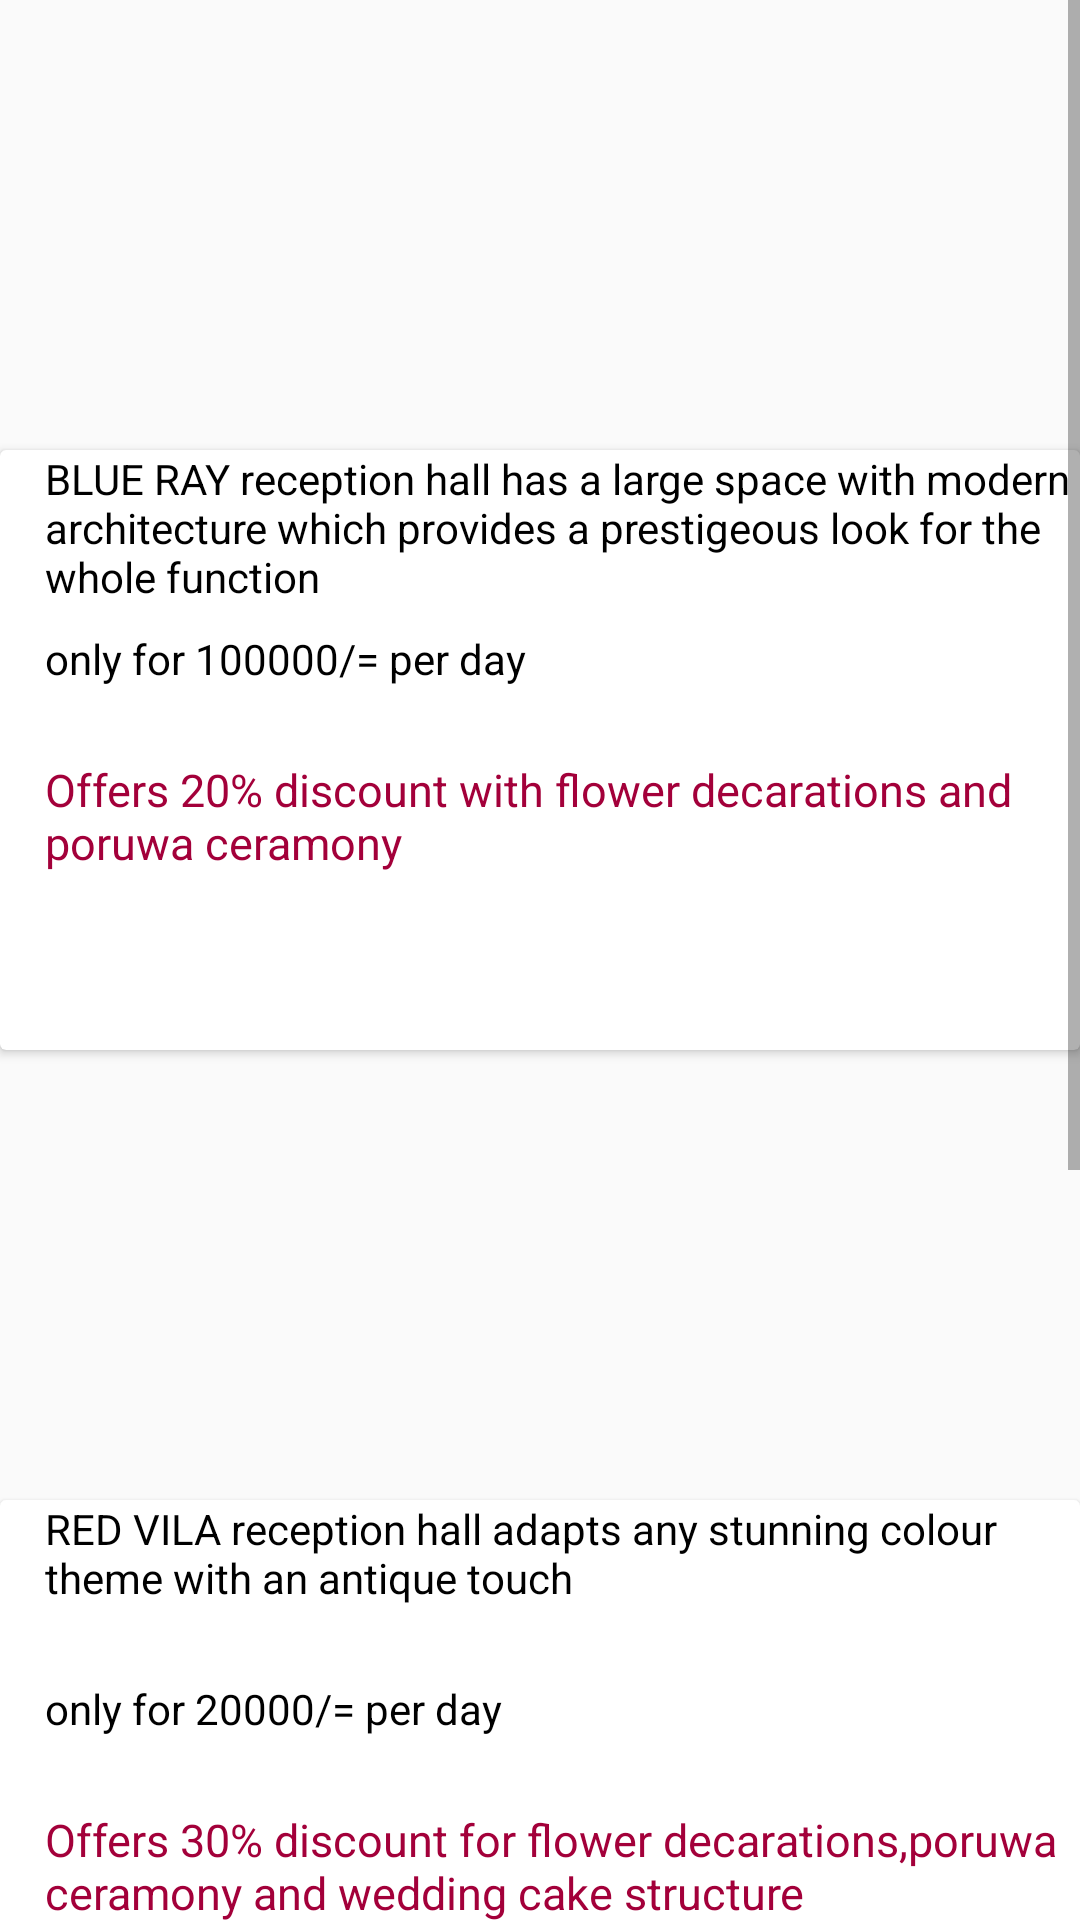

Android layout source for this screen:
<!-- AndroidManifest.xml: application theme AppTheme -->
<!-- res/layout/activity_hallview.xml -->
<?xml version="1.0" encoding="utf-8"?>
<LinearLayout xmlns:android="http://schemas.android.com/apk/res/android"
    xmlns:app="http://schemas.android.com/apk/res-auto"
    xmlns:tools="http://schemas.android.com/tools"
    android:layout_width="match_parent"
    android:layout_height="match_parent"
    tools:context=".hallview">

    <ScrollView
        android:layout_width="match_parent"
        android:layout_height="match_parent">


        <LinearLayout
            android:layout_width="match_parent"
            android:layout_height="wrap_content"
            android:orientation="vertical">

           <ViewFlipper
                android:id="@+id/blueRay"
                android:layout_width="match_parent"
                android:layout_height="150dp"></ViewFlipper>




        <androidx.cardview.widget.CardView xmlns:android="http://schemas.android.com/apk/res/android"
            android:layout_width="match_parent"
            android:layout_height="200dp">

            <LinearLayout
                android:layout_width="match_parent"
                android:layout_height="200dp"
                android:orientation="vertical">

                <TextView
                    android:layout_width="match_parent"
                    android:layout_height="50dp"
                    android:text="BLUE RAY reception hall has a large space with modern architecture which provides a prestigeous look for the whole function"
                    android:textSize="14dp"
                    android:textColor="#000"
                    android:layout_marginLeft="15dp"
                    />

                <TextView
                    android:layout_width="match_parent"
                    android:layout_height="33dp"
                    android:text="only for 100000/= per day"
                    android:layout_marginTop="10dp"
                    android:textSize="14dp"
                    android:textColor="#000"
                    android:layout_marginLeft="15dp"
                    />
                <TextView
                    android:layout_width="match_parent"
                    android:layout_height="60dp"
                    android:text="Offers 20% discount with flower decarations and poruwa ceramony "
                    android:layout_marginTop="10dp"
                    android:textSize="15dp"
                    android:textColor="#a3003a"
                    android:layout_marginLeft="15dp"
                    />





            </LinearLayout>








        </androidx.cardview.widget.CardView>



            <ViewFlipper
                android:id="@+id/redview"
                android:layout_width="match_parent"
                android:layout_height="150dp"></ViewFlipper>


            <androidx.cardview.widget.CardView xmlns:android="http://schemas.android.com/apk/res/android"
                android:id="@+id/slidetwo"
                android:layout_width="match_parent"
                android:layout_height="200dp">

                <LinearLayout
                    android:layout_width="match_parent"
                    android:layout_height="200dp"
                    android:orientation="vertical">

                    <TextView
                        android:layout_width="match_parent"
                        android:layout_height="50dp"
                        android:text="RED VILA reception hall adapts any stunning colour theme with an antique touch"
                        android:textSize="14dp"
                        android:textColor="#000"
                        android:layout_marginLeft="15dp"
                        />

                    <TextView
                        android:layout_width="match_parent"
                        android:layout_height="33dp"
                        android:text="only for 20000/= per day"
                        android:layout_marginTop="10dp"
                        android:textSize="14dp"
                        android:textColor="#000"
                        android:layout_marginLeft="15dp"
                        />
                    <TextView
                        android:layout_width="match_parent"
                        android:layout_height="60dp"
                        android:text="Offers 30% discount for flower decarations,poruwa ceramony and wedding cake structure "
                        android:layout_marginTop="10dp"
                        android:textSize="15dp"
                        android:textColor="#a3003a"
                        android:layout_marginLeft="15dp"
                        />





                </LinearLayout>








            </androidx.cardview.widget.CardView>







            <ViewFlipper
                android:id="@+id/royal"
                android:layout_width="match_parent"
                android:layout_height="150dp"></ViewFlipper>


            <androidx.cardview.widget.CardView xmlns:android="http://schemas.android.com/apk/res/android"
                android:id="@+id/slidethree"
                android:layout_width="match_parent"
                android:layout_height="200dp">

                <LinearLayout
                    android:layout_width="match_parent"
                    android:layout_height="200dp"
                    android:orientation="vertical">

                    <TextView
                        android:layout_width="match_parent"
                        android:layout_height="50dp"
                        android:text="ROYAL TOUCH reception hall furnishings that spell 'royalty' will make you feel as if you have stepped into a beautiful palace with modern amenities. "
                        android:textSize="14dp"
                        android:textColor="#000"
                        android:layout_marginLeft="15dp"
                        />

                    <TextView
                        android:layout_width="match_parent"
                        android:layout_height="33dp"
                        android:text="only for 400000/= per day"
                        android:layout_marginTop="10dp"
                        android:textSize="14dp"
                        android:textColor="#000"
                        android:layout_marginLeft="15dp"
                        />
                    <TextView
                        android:layout_width="match_parent"
                        android:layout_height="60dp"
                        android:text="Offers 30% discount with flower decorations ,poruwa ceramony,cake structure with wedding day dressing room "
                        android:layout_marginTop="10dp"
                        android:textSize="15dp"
                        android:textColor="#a3003a"
                        android:layout_marginLeft="15dp"
                        />





                </LinearLayout>








            </androidx.cardview.widget.CardView>





        </LinearLayout>
    </ScrollView>



</LinearLayout>
<!-- resources referenced by this layout -->
<resources>
  <style name="AppTheme" parent="Theme.AppCompat.Light.NoActionBar">
          
          <item name="colorPrimary">@color/colorPrimary</item>
          <item name="colorPrimaryDark">@color/colorPrimaryDark</item>
          <item name="colorAccent">@color/colorAccent</item>
      </style>
  <!-- not gathered from this repository: default colours our renderer supplied (Android Studio template values) -->
  <color name="colorPrimary">#FF6200EE</color>
  <color name="colorPrimaryDark">#FF3700B3</color>
  <color name="colorAccent">#FF03DAC5</color>
</resources>
